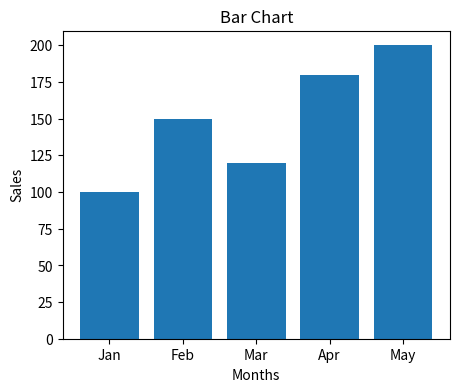
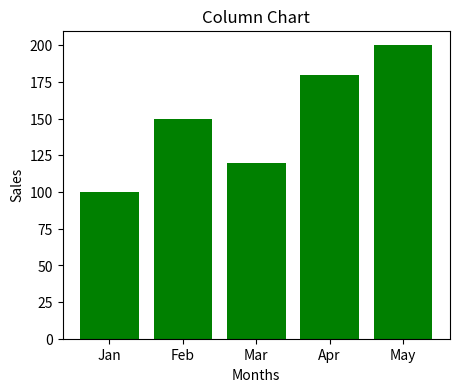
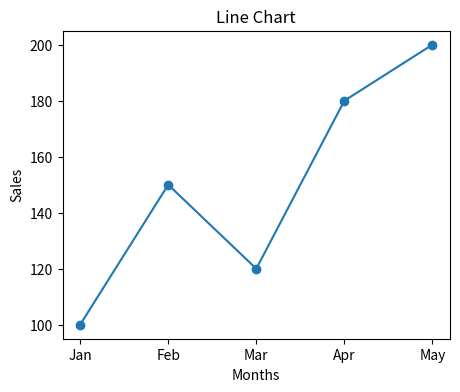
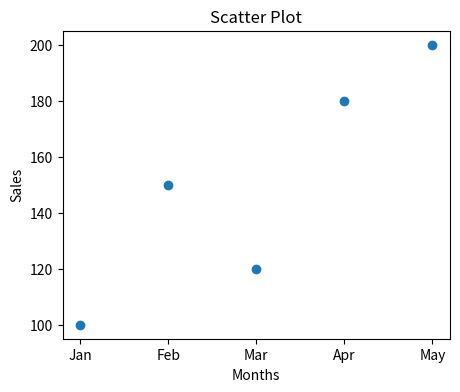
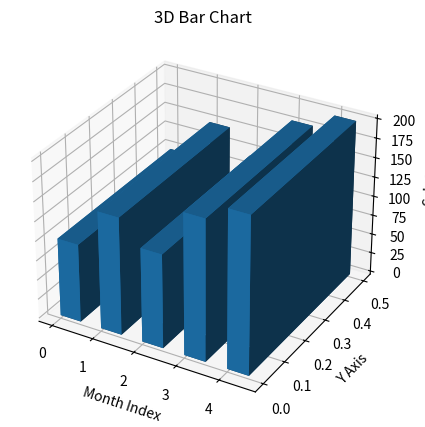

Reproduce these figures in Python, in order.
# ==============================
# WEEK 8: VISUALIZATION TECHNIQUES
# EXPERIMENT 9: PERFORM VISUALIZATION TECHNIQUES
# (BAR, COLUMN, LINE, SCATTER, 3D BAR CHART)
# ==============================

# Step 1: Import necessary libraries
import matplotlib.pyplot as plt
from mpl_toolkits.mplot3d import Axes3D

# ---------------------------------------------------
# CODE EXPLANATION
# ---------------------------------------------------

# Why do we import matplotlib.pyplot?
# Matplotlib is the most commonly used Python library
# for creating graphs and charts.

# Why do we import Axes3D?
# Axes3D enables creation of 3D graphs in Matplotlib.

# Step 2: Create sample data
months = ['Jan', 'Feb', 'Mar', 'Apr', 'May']
sales = [100, 150, 120, 180, 200]

# Why use sample data?
# The data represents monthly sales and is used
# to demonstrate different visualization techniques.

# ---------------------------------------------------
# BAR CHART
# ---------------------------------------------------

# Step 3: Create Bar Chart
plt.figure(figsize=(5,4))
plt.bar(months, sales)

# Why use bar()?
# It displays data using vertical rectangular bars.
# It is useful for comparing values across categories.

plt.title("Bar Chart")
plt.xlabel("Months")
plt.ylabel("Sales")
plt.show()

# ---------------------------------------------------
# COLUMN CHART
# ---------------------------------------------------

# Note:
# In Matplotlib, Bar Chart and Column Chart are the same.
# Vertical bars represent a Column Chart.

plt.figure(figsize=(5,4))
plt.bar(months, sales, color='green')

plt.title("Column Chart")
plt.xlabel("Months")
plt.ylabel("Sales")
plt.show()

# ---------------------------------------------------
# LINE CHART
# ---------------------------------------------------

# Step 4: Create Line Chart
plt.figure(figsize=(5,4))
plt.plot(months, sales, marker='o')

# Why use plot()?
# It connects data points with lines.
# It is useful for showing trends over time.

plt.title("Line Chart")
plt.xlabel("Months")
plt.ylabel("Sales")
plt.show()

# ---------------------------------------------------
# SCATTER PLOT
# ---------------------------------------------------

# Step 5: Create Scatter Plot
plt.figure(figsize=(5,4))
plt.scatter(months, sales)

# Why use scatter()?
# Scatter Plot displays individual data points.
# It is useful for identifying patterns,
# relationships, and outliers.

plt.title("Scatter Plot")
plt.xlabel("Months")
plt.ylabel("Sales")
plt.show()

# ---------------------------------------------------
# 3D BAR CHART
# ---------------------------------------------------

# Step 6: Create 3D Figure
fig = plt.figure(figsize=(6,5))
ax = fig.add_subplot(111, projection='3d')

# Why use projection='3d'?
# It creates a three-dimensional plotting area.

# Step 7: Define coordinates
x = [0, 1, 2, 3, 4]
y = [0, 0, 0, 0, 0]
z = [0, 0, 0, 0, 0]

dx = [0.5] * 5
dy = [0.5] * 5
dz = sales

# Why define dx, dy, dz?
# dx = Width of bars
# dy = Depth of bars
# dz = Height of bars (sales values)

# Step 8: Draw 3D bars
ax.bar3d(x, y, z, dx, dy, dz)

# Why use bar3d()?
# It displays values as three-dimensional bars.

ax.set_title("3D Bar Chart")
ax.set_xlabel("Month Index")
ax.set_ylabel("Y Axis")
ax.set_zlabel("Sales")

plt.show()

# ---------------------------------------------------
# SAMPLE OUTPUT
# ---------------------------------------------------

# Output 1:
# A Bar Chart displaying monthly sales.

# Output 2:
# A Column Chart displaying monthly sales.

# Output 3:
# A Line Chart connecting monthly sales values.

# Output 4:
# A Scatter Plot showing individual sales points.

# Output 5:
# A 3D Bar Chart representing sales in three dimensions.

# Example Data Used:
#
# Month   Sales
# ----------------
# Jan      100
# Feb      150
# Mar      120
# Apr      180
# May      200
#
# Note:
# Five separate graph windows will be displayed,
# each representing a different visualization technique.
